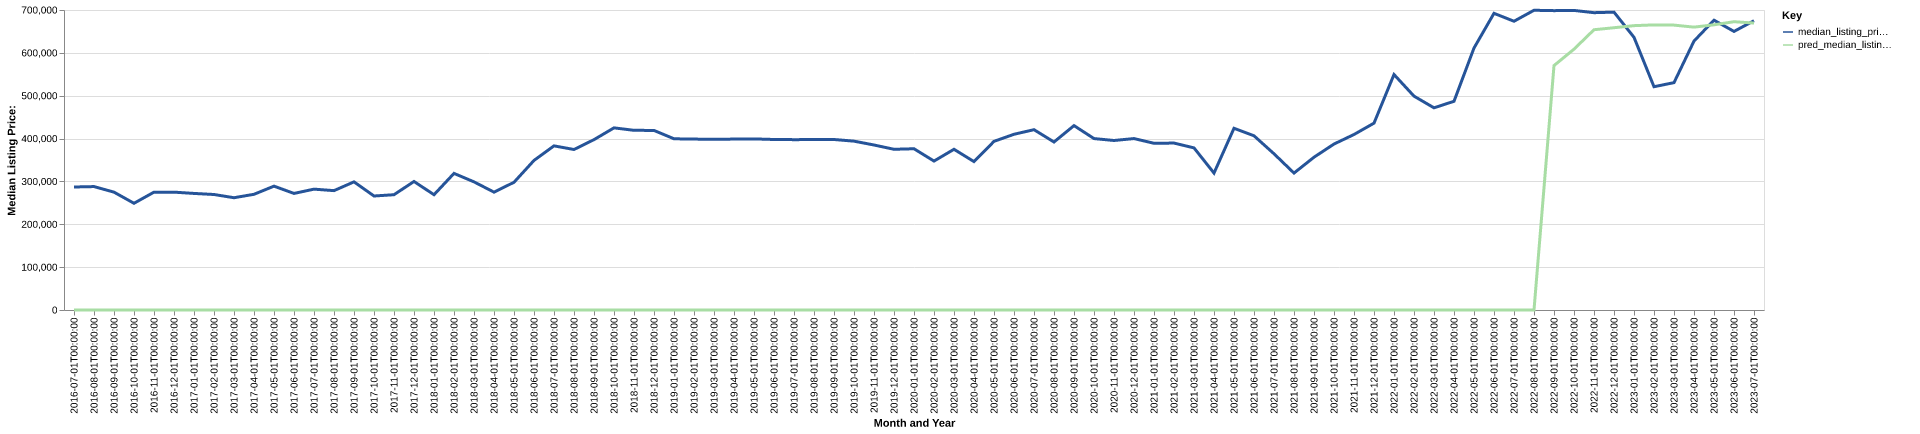

Source data for this figure (header and first rows):
date, time_idx, median_listing_price, thirty_year_interest_rate_five, month, county_name, active_listing_count, median_days_on_market, pred_median_listing_price, month_year
2016-07-01, 0, 287000, 3.72, 7, wallowa, or, 79.0, 66.0, 0, Jul-2016
2016-08-01, 1, 288000, 3.73, 8, wallowa, or, 78.0, 89.0, 0, Aug-2016
2016-09-01, 2, 275000, 3.66, 9, wallowa, or, 78.0, 83.0, 0, Sep-2016
2016-10-01, 3, 249000, 3.64, 10, wallowa, or, 73.0, 104.0, 0, Oct-2016
2016-11-01, 4, 275000, 3.66, 11, wallowa, or, 62.0, 125.0, 0, Nov-2016
2016-12-01, 5, 275000, 3.48, 12, wallowa, or, 61.0, 145.0, 0, Dec-2016
2017-01-01, 6, 272000, 3.45, 1, wallowa, or, 50.0, 175.0, 0, Jan-2017
2017-02-01, 7, 269488, 3.5, 2, wallowa, or, 51.0, 195.0, 0, Feb-2017
2017-03-01, 8, 261975, 3.52, 3, wallowa, or, 48.0, 194.0, 0, Mar-2017
2017-04-01, 9, 269975, 4.03, 4, wallowa, or, 52.0, 200.0, 0, Apr-2017
2017-05-01, 10, 289000, 4.32, 5, wallowa, or, 54.0, 199.0, 0, May-2017
2017-06-01, 11, 272000, 4.2, 6, wallowa, or, 55.0, 115.0, 0, Jun-2017
2017-07-01, 12, 282000, 4.19, 7, wallowa, or, 57.0, 86.0, 0, Jul-2017
2017-08-01, 13, 278500, 4.3, 8, wallowa, or, 62.0, 58.0, 0, Aug-2017
2017-09-01, 14, 299000, 4.1, 9, wallowa, or, 62.0, 73.0, 0, Sep-2017
2017-10-01, 15, 266000, 4.05, 10, wallowa, or, 59.0, 83.0, 0, Oct-2017
2017-11-01, 16, 269000, 3.94, 11, wallowa, or, 52.0, 100.0, 0, Nov-2017
2017-12-01, 17, 299900, 4.03, 12, wallowa, or, 52.0, 118.0, 0, Dec-2017
2018-01-01, 18, 269000, 3.93, 1, wallowa, or, 49.0, 98.0, 0, Jan-2018
2018-02-01, 19, 318725, 3.83, 2, wallowa, or, 48.0, 88.0, 0, Feb-2018
2018-03-01, 20, 299000, 3.94, 3, wallowa, or, 55.0, 38.0, 0, Mar-2018
2018-04-01, 21, 275000, 3.95, 4, wallowa, or, 62.0, 62.0, 0, Apr-2018
2018-05-01, 22, 298000, 3.99, 5, wallowa, or, 69.0, 80.0, 0, May-2018
2018-06-01, 23, 349000, 4.15, 6, wallowa, or, 78.0, 68.0, 0, Jun-2018
2018-07-01, 24, 383000, 4.4, 7, wallowa, or, 78.0, 72.0, 0, Jul-2018
2018-08-01, 25, 374500, 4.46, 8, wallowa, or, 79.0, 84.0, 0, Aug-2018
2018-09-01, 26, 397500, 4.58, 9, wallowa, or, 75.0, 106.0, 0, Sep-2018
2018-10-01, 27, 425000, 4.66, 10, wallowa, or, 72.0, 128.0, 0, Oct-2018
2018-11-01, 28, 419250, 4.62, 11, wallowa, or, 61.0, 140.0, 0, Nov-2018
2018-12-01, 29, 419000, 4.54, 12, wallowa, or, 53.0, 163.0, 0, Dec-2018
2019-01-01, 30, 399500, 4.6, 1, wallowa, or, 52.0, 195.0, 0, Jan-2019
2019-02-01, 31, 398750, 4.72, 2, wallowa, or, 53.0, 214.0, 0, Feb-2019
2019-03-01, 32, 398500, 4.9, 3, wallowa, or, 52.0, 200.0, 0, Mar-2019
2019-04-01, 33, 398750, 4.94, 4, wallowa, or, 53.0, 180.0, 0, Apr-2019
2019-05-01, 34, 399250, 4.75, 5, wallowa, or, 57.0, 95.0, 0, May-2019
2019-06-01, 35, 397850, 4.51, 6, wallowa, or, 65.0, 71.0, 0, Jun-2019
2019-07-01, 36, 397500, 4.41, 7, wallowa, or, 76.0, 60.0, 0, Jul-2019
2019-08-01, 37, 397636, 4.41, 8, wallowa, or, 75.0, 70.0, 0, Aug-2019
2019-09-01, 38, 397841, 4.2, 9, wallowa, or, 71.0, 88.0, 0, Sep-2019
2019-10-01, 39, 393977, 4.14, 10, wallowa, or, 63.0, 103.0, 0, Oct-2019
2019-11-01, 40, 385000, 3.84, 11, wallowa, or, 50.0, 130.0, 0, Nov-2019
2019-12-01, 41, 375000, 3.81, 12, wallowa, or, 50.0, 159.0, 0, Dec-2019
2020-01-01, 42, 376250, 3.75, 1, wallowa, or, 41.0, 168.0, 0, Jan-2020
2020-02-01, 43, 347500, 3.73, 2, wallowa, or, 40.0, 145.0, 0, Feb-2020
2020-03-01, 44, 375000, 3.78, 3, wallowa, or, 44.0, 154.0, 0, Mar-2020
2020-04-01, 45, 346250, 3.75, 4, wallowa, or, 44.0, 79.0, 0, Apr-2020
2020-05-01, 46, 393500, 3.74, 5, wallowa, or, 48.0, 87.0, 0, May-2020
2020-06-01, 47, 410000, 3.72, 6, wallowa, or, 52.0, 87.0, 0, Jun-2020
2020-07-01, 48, 420750, 3.49, 7, wallowa, or, 48.0, 84.0, 0, Jul-2020
2020-08-01, 49, 392000, 3.65, 8, wallowa, or, 42.0, 89.0, 0, Aug-2020
2020-09-01, 50, 430250, 3.33, 9, wallowa, or, 40.0, 94.0, 0, Sep-2020
2020-10-01, 51, 400000, 3.28, 10, wallowa, or, 35.0, 100.0, 0, Oct-2020
2020-11-01, 52, 395500, 3.21, 11, wallowa, or, 26.0, 125.0, 0, Nov-2020
2020-12-01, 53, 400000, 3.07, 12, wallowa, or, 26.0, 142.0, 0, Dec-2020
2021-01-01, 54, 389000, 2.99, 1, wallowa, or, 25.0, 123.0, 0, Jan-2021
2021-02-01, 55, 389500, 2.93, 2, wallowa, or, 21.0, 83.0, 0, Feb-2021
2021-03-01, 56, 378250, 2.88, 3, wallowa, or, 20.0, 77.0, 0, Mar-2021
2021-04-01, 57, 319500, 2.84, 4, wallowa, or, 18.0, 72.0, 0, Apr-2021
2021-05-01, 58, 424000, 2.71, 5, wallowa, or, 17.0, 28.0, 0, May-2021
2021-06-01, 59, 406500, 2.79, 6, wallowa, or, 19.0, 43.0, 0, Jun-2021
... 25 more rows
